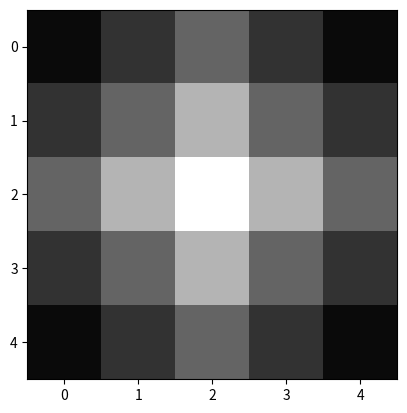

Source code (Python):
import matplotlib.pyplot as plt
import numpy as np
shade0=255
shade1=180
shade2=100
shade3=50
shade4=10
#print("[shade{s},shade{s},shade{s}]".format(s=3))
rad=2
n=2*rad-1
colors=[1,0.7,0.5,0.2,0.1]
print('[',end='')
for i in range(n):
    print('[',end='')
    for j in range(n):
        print(colors[int(abs(i-rad+1)+abs(j-rad+1))],end='')
        if j!=n-1:
            print(',',end='')
    print(']',end='')
    if i!=n-1:
            print(',',end='')
print(']',end='')

plt.imshow(np.array([[[10, 10, 10],[50, 50, 50],[100, 100, 100],[50, 50, 50],[10, 10, 10]],[[50, 50, 50],[100, 100, 100],[180, 180, 180],[100, 100, 100],[50, 50, 50]],[[100, 100, 100],[180, 180, 180],[255, 255, 255],[180, 180, 180],[100, 100, 100]],[[50, 50, 50],[100, 100, 100],[180, 180, 180],[100, 100, 100],[50, 50, 50]],[[10, 10, 10],[50, 50, 50],[100, 100, 100],[50, 50, 50],[10, 10, 10]]]))
plt.show()